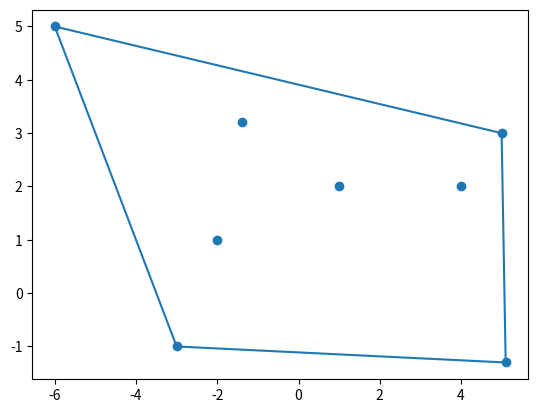

Reproduce this figure in Python.
import matplotlib.pyplot as plt
import random

class Stack:
    
    def __init__(self, mass = []):
        self.mass = mass

    def get_list(self):
        return self.mass

    def top(self):
        return self.mass[-1]        

    def next_to_top(self):
        return self.mass[-2]
    
    def join(self, elem):
        self.mass += [elem]

    def show(self):
        print(self.mass)

    def pop(self):
        self.mass.pop()

def get_cotan(point):
    return -(point[0]-points[0][0])/(point[1]-points[0][1])

def graham(points):
    s = Stack() #стек, куда пихаем вершины
    points.sort()
    points.sort(key=lambda obj: obj[1])
    s.join(points[0])   #добавляем самую левую вершину с наименьшей абсциссой - первая точка

    sorted_points = points[1:]
    sorted_points.sort(key=get_cotan) #сортируем по полярному углу(-котангенс) относительно первой точки
    s.join(sorted_points[0]) #добавляем точку с наименьшим полярным углом

    for i in range(1, len(sorted_points)): #идем по сорт. списку
        u = [s.top()[0] - s.next_to_top()[0], s.top()[1] - s.next_to_top()[1]]
        v = [sorted_points[i][0] - s.top()[0], sorted_points[i][1] - s.top()[1]]
        while not (u[0] * v[1] - u[1] * v[0] >= 0): #пока не левый поворот на последних 3 точках: удаляем последнюю вершину
            s.pop()
            u = [s.top()[0] - s.next_to_top()[0], s.top()[1] - s.next_to_top()[1]]
            v = [sorted_points[i][0] - s.top()[0], sorted_points[i][1] - s.top()[1]]
        s.join(sorted_points[i]) #если поворот левый: добавляем точку в стек

    return s.get_list()

points = [[4,2],[-3,-1],[1,2],[-6,5],[5,3],[-2,1], [-1.4,3.2],[5.1,-1.3]]

x = [elem[0] for elem in points]
y = [elem[1] for elem in points]

shape = graham(points)
print(shape)
shape_x = [elem[0] for elem in shape]
shape_y = [elem[1] for elem in shape]

plt.scatter(x,y)
plt.plot(shape_x + [shape_x[0]], shape_y+ [shape_y[0]])
plt.show()





